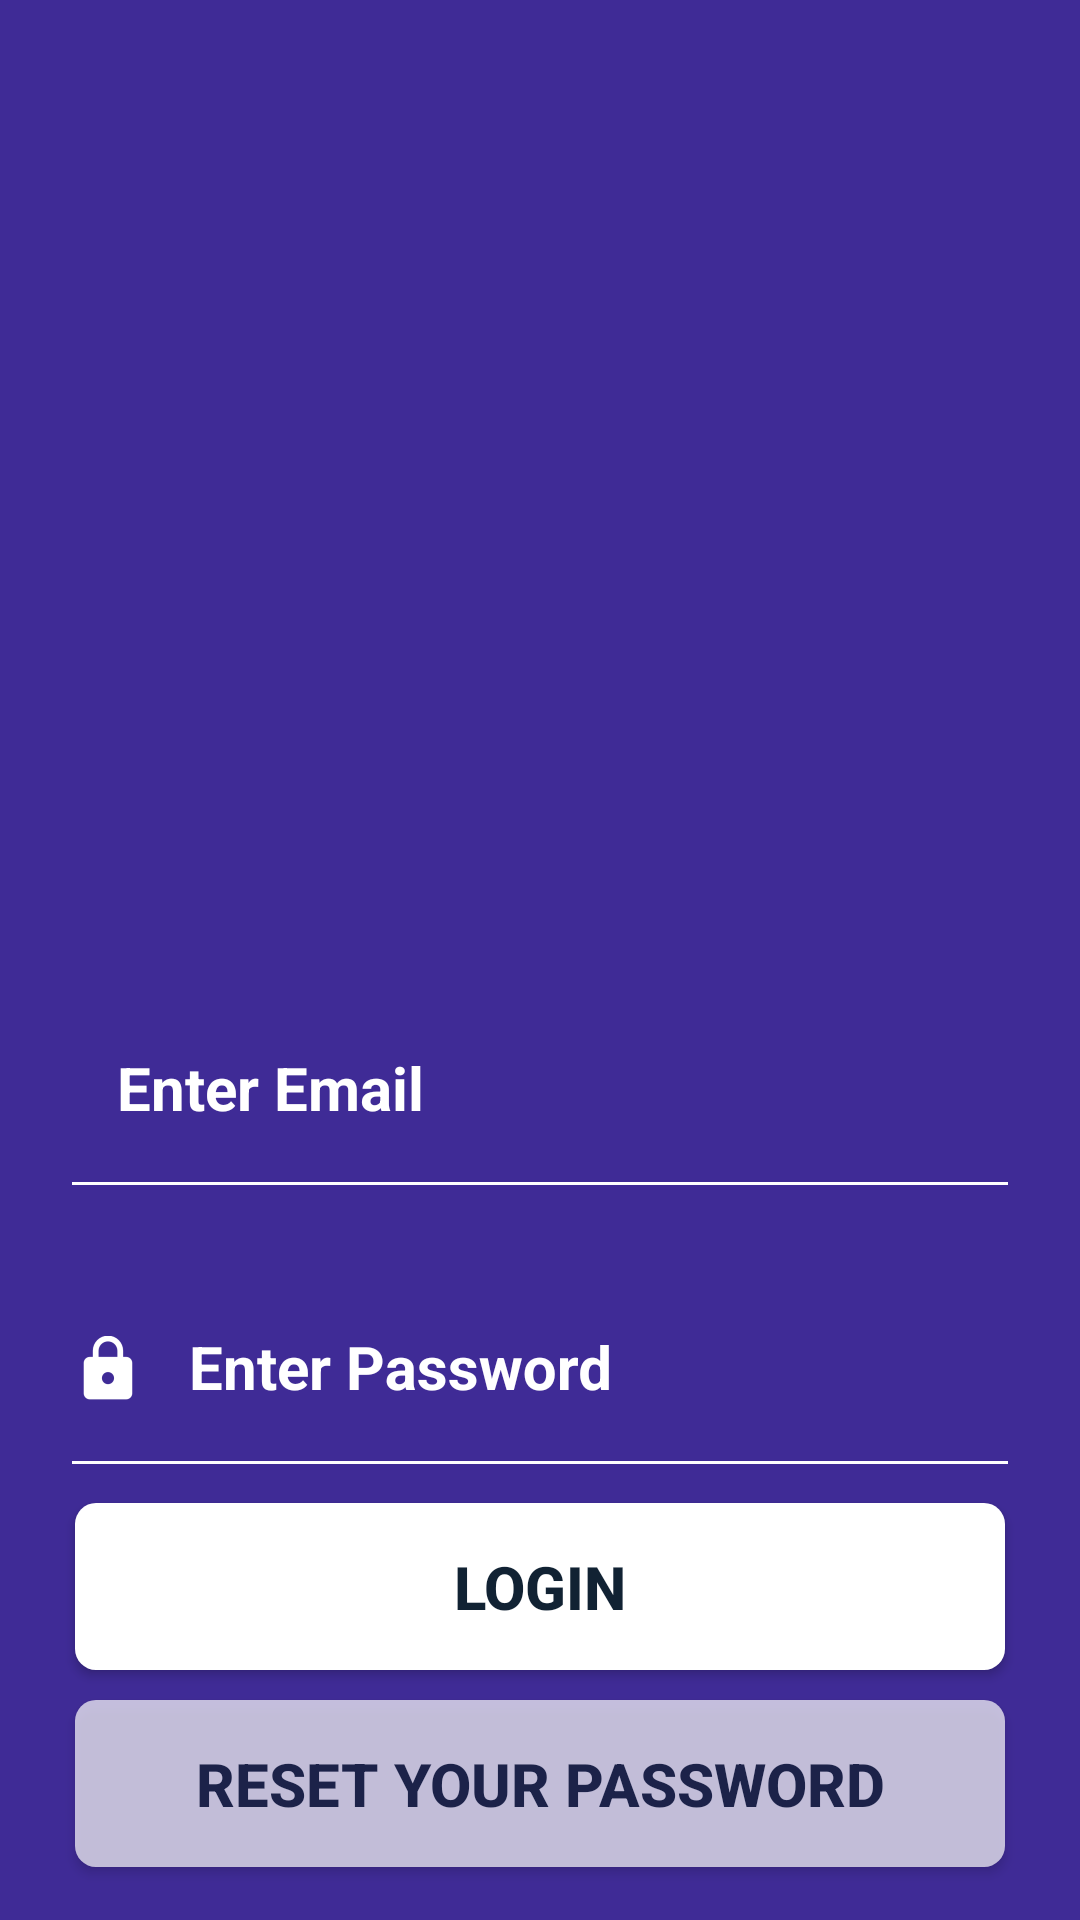

Android layout source for this screen:
<!-- AndroidManifest.xml: application theme AppTheme -->
<!-- res/layout/activity_login.xml -->
<?xml version="1.0" encoding="utf-8"?>
<RelativeLayout xmlns:android="http://schemas.android.com/apk/res/android"
    xmlns:app="http://schemas.android.com/apk/res-auto"
    xmlns:tools="http://schemas.android.com/tools"
    android:layout_width="match_parent"
    android:layout_height="match_parent"
    android:background="#3F2B96"
    tools:context="dynamicdrillers.sih2018admins.LoginActivity">

    <LinearLayout
        android:layout_width="match_parent"
        android:layout_height="match_parent"
        android:orientation="vertical"
        android:weightSum="10"
        android:paddingLeft="20dp"
        android:paddingRight="20dp">

        <ImageView
            android:layout_width="match_parent"
            android:layout_height="0dp"
            android:layout_weight="5"
            android:padding="30dp"
            android:src="@drawable/loginlogo"/>

        <android.support.design.widget.TextInputLayout
            android:layout_width="match_parent"
            android:layout_height="0dp"
            android:layout_weight="1.5"
            android:theme="@style/EditTextWhiteText"
            >

            <android.support.design.widget.TextInputEditText
                android:id="@+id/email_login_txtinput"
                android:drawableLeft="@drawable/ic_person"
                android:layout_width="match_parent"
                android:layout_height="match_parent"
                android:hint="   Enter Email"
                android:lines="1"
                android:inputType="textEmailAddress"
                android:textColor="@android:color/white"
                android:textSize="20sp"
                android:textStyle="bold"
               />
        </android.support.design.widget.TextInputLayout>

        <android.support.design.widget.TextInputLayout
            android:layout_width="match_parent"
            android:layout_height="0dp"
            android:layout_weight="1.5"
            android:theme="@style/EditTextWhiteText"
            >

            <android.support.design.widget.TextInputEditText
                android:id="@+id/password_login_txtinput"
                android:drawableLeft="@drawable/ic_lock"
                android:layout_width="match_parent"
                android:layout_height="match_parent"
                android:hint="   Enter Password"
                android:lines="1"
                android:inputType="textPassword"
                android:textColor="@android:color/white"
                android:textSize="20sp"
                android:textStyle="bold"/>
        </android.support.design.widget.TextInputLayout>

        <Button
            android:id="@+id/login_login_btn"
            android:layout_width="match_parent"
            android:layout_height="0dp"
            android:layout_weight="0.9"
            android:text="Login"
            android:textSize="20sp"
            android:textColor="#123"
            android:textStyle="bold"
            android:layout_margin="5dp"
            android:layout_gravity="center"
            android:background="@drawable/transparent_button"/>

        <Button
            android:id="@+id/resetpassword_login_ntn"
            android:layout_width="match_parent"
            android:layout_height="0dp"
            android:layout_weight="0.9"
            android:text="Reset Your Password"
            android:textSize="20sp"
            android:textColor="#123"
            android:textStyle="bold"
            android:background="@drawable/transparent_button"
            android:alpha="0.7"
            android:layout_margin="5dp"
            android:layout_gravity="center"/>



    </LinearLayout>



</RelativeLayout>
<!-- resources referenced by this layout -->
<resources>
  <!-- drawable ic_lock: png bitmap (drawable-hdpi, 431 bytes) -->
  <!-- drawable transparent_button (drawable) -->
  <shape xmlns:android="http://schemas.android.com/apk/res/android">
  
      <solid android:color="@android:color/white"></solid>
      <corners android:radius="7dp"></corners>
  
  </shape>
  <style name="EditTextWhiteText" parent="TextAppearance.AppCompat">
          
          <item name="android:textColorHint">@android:color/white</item>
          <item name="android:textSize">20sp</item>
          
          <item name="colorAccent">@android:color/white</item>
          <item name="colorControlNormal">@android:color/white</item>
          <item name="colorControlActivated">@android:color/white</item>
      </style>
  <style name="AppTheme" parent="Theme.AppCompat.Light.NoActionBar">
          
          <item name="colorPrimary">@color/colorPrimary</item>
          <item name="colorPrimaryDark">@color/colorPrimaryDark</item>
          <item name="colorAccent">@color/colorAccent</item>
      </style>
  <color name="colorPrimary">#1825e7</color>
  <color name="colorPrimaryDark">#1a237e</color>
  <color name="colorAccent">#FFFFFF</color>
</resources>
